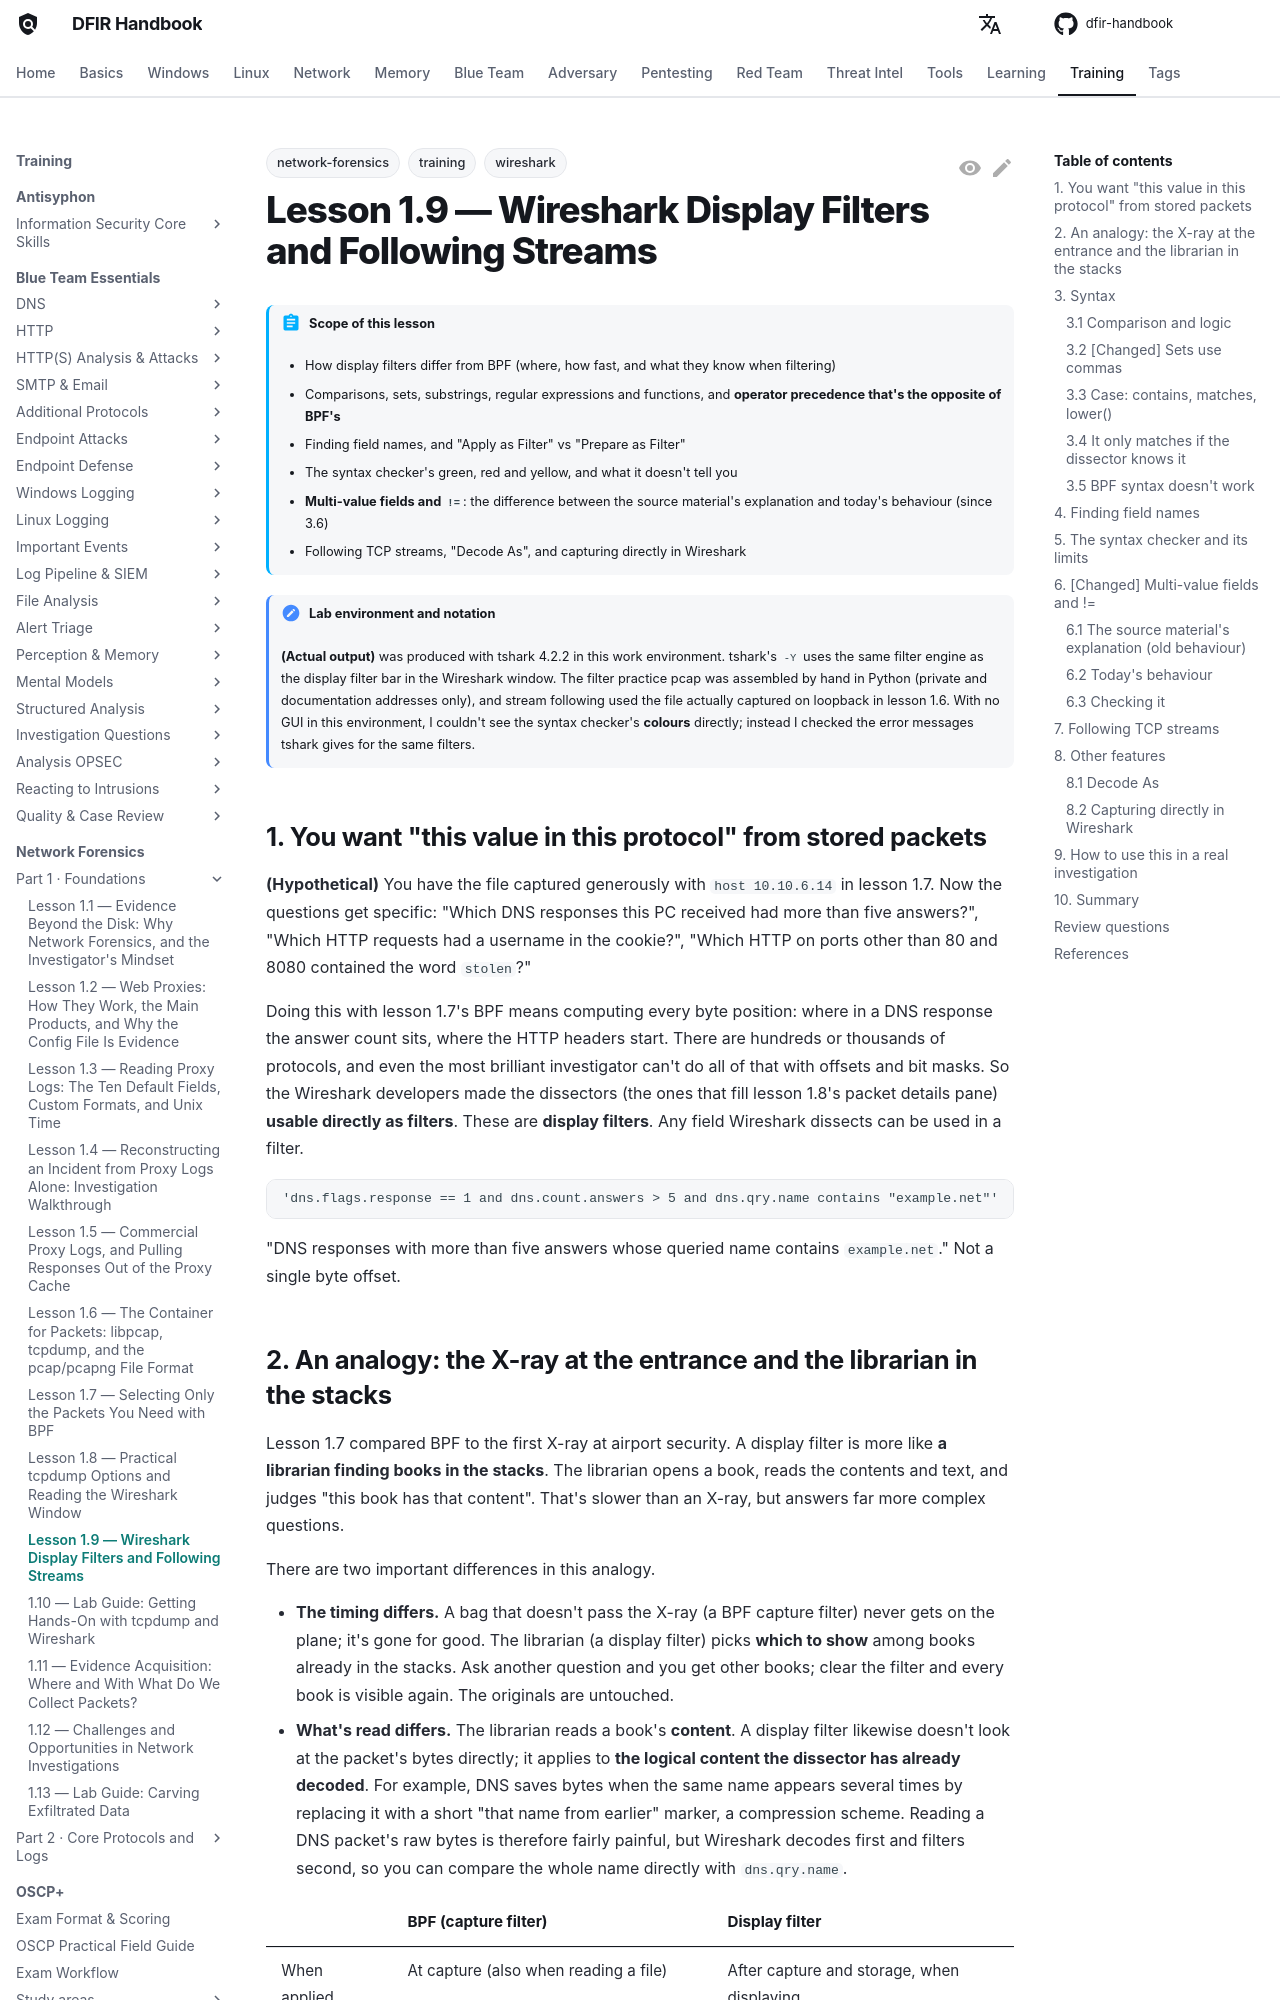

repository: DFIDwiz-sketch/dfir-handbook · page: training/network-forensics/part-1/wireshark-display-filters/index.html · generator: mkdocs

---
title: "Lesson 1.9 — Wireshark Display Filters and Following Streams"
tags:
  - training
  - network-forensics
  - wireshark
---

# Lesson 1.9 — Wireshark Display Filters and Following Streams { #wireshark-display-filters }

!!! abstract "Scope of this lesson"
    - How display filters differ from BPF (where, how fast, and what they know when filtering)
    - Comparisons, sets, substrings, regular expressions and functions, and **operator precedence that's the opposite of BPF's**
    - Finding field names, and "Apply as Filter" vs "Prepare as Filter"
    - The syntax checker's green, red and yellow, and what it doesn't tell you
    - **Multi-value fields and `!=`**: the difference between the source material's explanation and today's behaviour (since 3.6)
    - Following TCP streams, "Decode As", and capturing directly in Wireshark

!!! note "Lab environment and notation"
    **(Actual output)** was produced with tshark 4.2.2 in this work environment. tshark's `-Y` uses the same filter engine as the display filter bar in the Wireshark window. The filter practice pcap was assembled by hand in Python (private and documentation addresses only), and stream following used the file actually captured on loopback in lesson 1.6. With no GUI in this environment, I couldn't see the syntax checker's **colours** directly; instead I checked the error messages tshark gives for the same filters.

## 1. You want "this value in this protocol" from stored packets { #why-display-filters }

**(Hypothetical)** You have the file captured generously with `host 10.10.6.14` in lesson 1.7. Now the questions get specific: "Which DNS responses this PC received had more than five answers?", "Which HTTP requests had a username in the cookie?", "Which HTTP on ports other than 80 and 8080 contained the word `stolen`?"

Doing this with lesson 1.7's BPF means computing every byte position: where in a DNS response the answer count sits, where the HTTP headers start. There are hundreds or thousands of protocols, and even the most brilliant investigator can't do all of that with offsets and bit masks. So the Wireshark developers made the dissectors (the ones that fill lesson 1.8's packet details pane) **usable directly as filters**. These are **display filters**. Any field Wireshark dissects can be used in a filter.

```text
'dns.flags.response == 1 and dns.count.answers > 5 and dns.qry.name contains "example.net"'
```

"DNS responses with more than five answers whose queried name contains `example.net`." Not a single byte offset.
